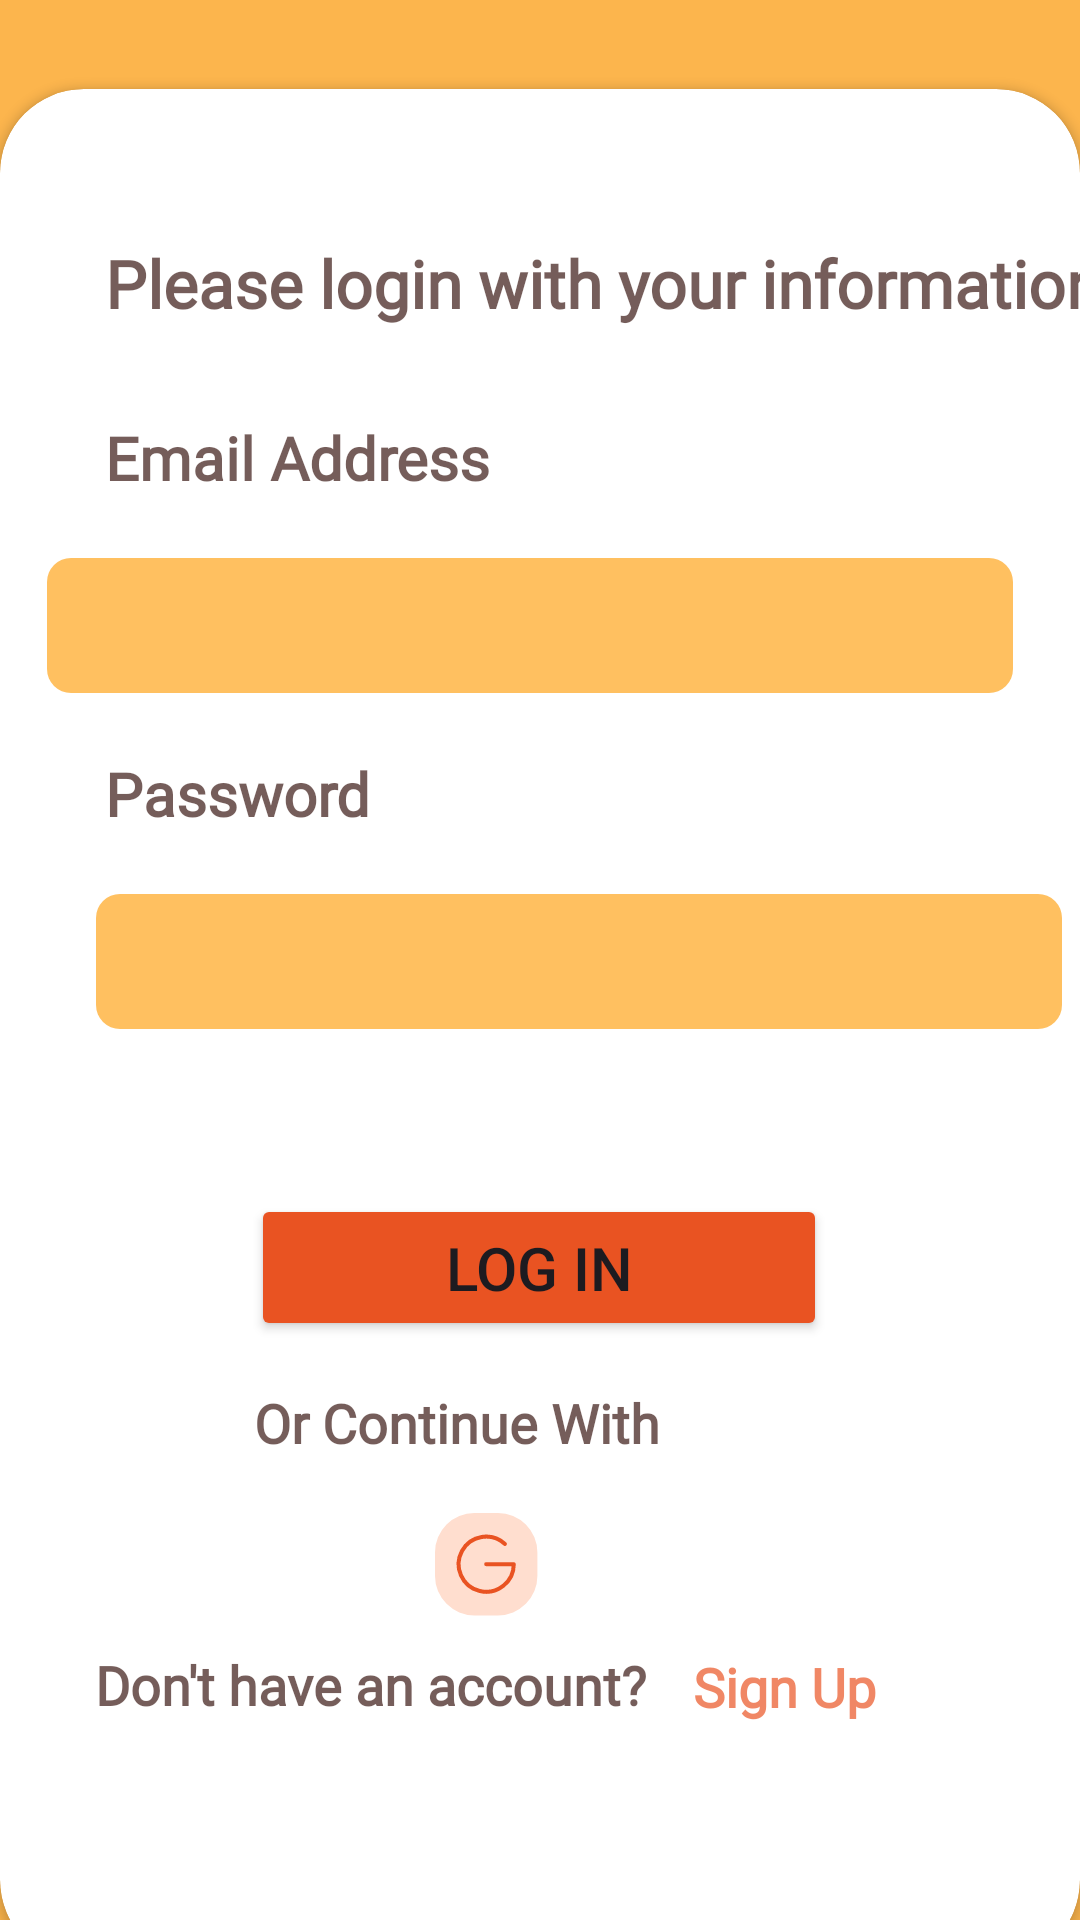

Layout XML and referenced resources for this Android screen:
<!-- AndroidManifest.xml: application theme Theme.Login_gui_firebase -->
<!-- res/layout/login_activity.xml -->
<?xml version="1.0" encoding="utf-8"?>
<RelativeLayout xmlns:android="http://schemas.android.com/apk/res/android"
    xmlns:app="http://schemas.android.com/apk/res-auto"
    xmlns:tools="http://schemas.android.com/tools"
    android:layout_width="match_parent"
    android:layout_height="match_parent"
    tools:context=".MainActivity">

    <androidx.constraintlayout.widget.ConstraintLayout
        android:id="@+id/relativeLayout"
        android:layout_width="match_parent"
        android:layout_height="match_parent"
        android:alpha="0.7"
        android:background="#FC9A01">

        <TextView
            android:id="@+id/Profiletxt"
            android:layout_width="wrap_content"
            android:layout_height="wrap_content"
            android:layout_marginStart="162dp"
            android:layout_marginEnd="162dp"
            android:layout_marginBottom="650dp"
            android:fontFamily="@font/league_spartan"
            android:text="@string/Login"
            android:textColor="@color/white"
            android:textSize="50sp"
            android:textStyle="bold"
            app:layout_constraintBottom_toBottomOf="parent"
            app:layout_constraintEnd_toEndOf="parent"
            app:layout_constraintStart_toStartOf="parent" />

        <TextView
            android:id="@+id/guest_login"
            android:layout_width="128dp"
            android:layout_height="47dp"
            android:layout_marginTop="50dp"
            android:layout_marginEnd="16dp"
            android:fontFamily="@font/league_spartan"
            android:text="@string/skiptoguestmode"
            android:textAlignment="center"
            android:textColor="@color/white"
            android:textSize="20dp"
            android:textStyle="bold"
            app:layout_constraintEnd_toEndOf="parent"
            app:layout_constraintTop_toTopOf="parent" />
    </androidx.constraintlayout.widget.ConstraintLayout>

    <androidx.cardview.widget.CardView
        android:id="@+id/card_view"
        android:layout_width="match_parent"
        android:layout_height="wrap_content"
        android:layout_alignParentBottom="true"
        android:layout_marginBottom="-15dp"
        app:cardCornerRadius="28dp">

        <androidx.constraintlayout.widget.ConstraintLayout
            android:id="@+id/linearLayout3"
            android:layout_width="match_parent"
            android:layout_height="625dp">

            <TextView
                android:id="@+id/textView8"
                android:layout_width="wrap_content"
                android:layout_height="wrap_content"
                android:layout_marginStart="35dp"
                android:layout_marginTop="50dp"
                android:alpha="0.7"
                android:fontFamily="@font/league_spartan"
                android:text="Please login with your information"
                android:textColor="@color/Brown_color"
                android:textSize="22sp"
                android:textStyle="bold"
                app:layout_constraintStart_toStartOf="parent"
                app:layout_constraintTop_toTopOf="parent" />

            <TextView
                android:id="@+id/firstnameid"
                android:layout_width="wrap_content"
                android:layout_height="wrap_content"
                android:layout_marginStart="35dp"
                android:layout_marginTop="30dp"
                android:alpha="0.7"
                android:fontFamily="@font/league_spartan"
                android:text="Email Address"
                android:textColor="@color/Brown_color"
                android:textColorLink="@color/Brown_color"
                android:textSize="20sp"
                android:textStyle="bold"
                app:layout_constraintStart_toStartOf="parent"
                app:layout_constraintTop_toBottomOf="@+id/textView8" />

            <EditText
                android:id="@+id/firstnamefield"
                android:layout_width="322dp"
                android:layout_height="45dp"
                android:layout_marginStart="32dp"
                android:layout_marginTop="20dp"
                android:layout_marginEnd="39dp"
                android:background="@drawable/rectangle_shape"
                android:inputType="textEmailAddress"
                app:layout_constraintEnd_toEndOf="parent"
                app:layout_constraintStart_toStartOf="parent"
                app:layout_constraintTop_toBottomOf="@+id/firstnameid" />

            <TextView
                android:id="@+id/textView14"
                android:layout_width="wrap_content"
                android:layout_height="wrap_content"
                android:layout_marginStart="35dp"
                android:layout_marginTop="20dp"
                android:layout_marginBottom="1dp"
                android:alpha="0.7"
                android:fontFamily="@font/league_spartan"
                android:text="Password"
                android:textColor="@color/Brown_color"
                android:textSize="20sp"
                android:textStyle="bold"
                app:layout_constraintBottom_toTopOf="@+id/emailfiled"
                app:layout_constraintStart_toStartOf="parent"
                app:layout_constraintTop_toBottomOf="@+id/firstnamefield" />

            <EditText
                android:id="@+id/emailfiled"
                android:layout_width="322dp"
                android:layout_height="45dp"
                android:layout_marginStart="32dp"
                android:layout_marginTop="20dp"
                android:background="@drawable/rectangle_shape"
                android:inputType="textPassword"
                app:layout_constraintStart_toStartOf="parent"
                app:layout_constraintTop_toBottomOf="@+id/textView14" />

            <TextView
                android:id="@+id/textView15"
                android:layout_width="wrap_content"
                android:layout_height="wrap_content"
                android:layout_marginTop="15dp"
                android:layout_marginEnd="140dp"
                android:alpha="0.7"
                android:fontFamily="@font/league_spartan"
                android:text="@string/orloginwith"
                android:textColor="@color/Brown_color"
                android:textSize="18sp"
                android:textStyle="bold"
                app:layout_constraintEnd_toEndOf="parent"
                app:layout_constraintTop_toBottomOf="@+id/loginbtn2" />

            <TextView
                android:id="@+id/textView10"
                android:layout_width="wrap_content"
                android:layout_height="wrap_content"
                android:layout_marginTop="10dp"
                android:layout_marginEnd="140dp"
                android:alpha="0.7"
                android:fontFamily="@font/league_spartan"
                android:text="@string/signin2"
                android:textColor="@color/Brown_color"
                android:textSize="18sp"
                android:textStyle="bold"
                app:layout_constraintEnd_toEndOf="parent"
                app:layout_constraintTop_toBottomOf="@+id/imageView" />

            <TextView
                android:id="@+id/loginclick"
                android:layout_width="wrap_content"
                android:layout_height="wrap_content"
                android:layout_marginTop="103dp"
                android:layout_marginEnd="68dp"
                android:alpha="0.7"
                android:clickable="true"
                android:fontFamily="@font/league_spartan"
                android:onClick="onTextClicked"
                android:text="@string/signin3"
                android:textColor="@color/secondary_color"
                android:textSize="18sp"
                android:textStyle="bold"
                app:layout_constraintEnd_toEndOf="parent"
                app:layout_constraintTop_toBottomOf="@+id/loginbtn2" />

            <Button
                android:id="@+id/loginbtn2"
                android:layout_width="192dp"
                android:layout_height="49dp"
                android:layout_marginStart="109dp"
                android:layout_marginTop="55dp"
                android:layout_marginEnd="110dp"
                android:backgroundTint="@color/secondary_color"
                android:text="@string/Login"
                android:textSize="20sp"
                app:layout_constraintEnd_toEndOf="parent"
                app:layout_constraintStart_toStartOf="parent"
                app:layout_constraintTop_toBottomOf="@+id/emailfiled" />

            <ImageView
                android:id="@+id/imageView"
                android:layout_width="wrap_content"
                android:layout_height="wrap_content"
                android:layout_marginTop="18dp"
                android:layout_marginEnd="180dp"
                android:layout_marginBottom="5dp"
                app:layout_constraintBottom_toTopOf="@+id/textView10"
                app:layout_constraintEnd_toEndOf="parent"
                app:layout_constraintTop_toBottomOf="@+id/textView15"
                app:srcCompat="@drawable/google_icon" />


        </androidx.constraintlayout.widget.ConstraintLayout>


    </androidx.cardview.widget.CardView>


</RelativeLayout>
<!-- resources referenced by this layout -->
<resources>
  <color name="Brown_color">#391713</color>
  <color name="secondary_color">#E95322</color>
  <color name="white">#FFFFFFFF</color>
  <!-- drawable google_icon (drawable) -->
  <vector xmlns:android="http://schemas.android.com/apk/res/android"
      android:width="35dp"
      android:height="35dp"
      android:viewportWidth="35"
      android:viewportHeight="35">
    <path
        android:pathData="M13.127,0L21.004,0A13.127,13.127 0,0 1,34.131 13.127L34.131,21.004A13.127,13.127 0,0 1,21.004 34.131L13.127,34.131A13.127,13.127 0,0 1,0 21.004L0,13.127A13.127,13.127 0,0 1,13.127 0z"
        android:fillColor="#FFDECF"/>
    <path
        android:pathData="M23.291,10.307a9.189,9.189 0,1 0,2.963 6.758h-9.189"
        android:strokeLineJoin="round"
        android:strokeWidth="1.348"
        android:fillColor="#00000000"
        android:strokeColor="#E95322"
        android:strokeLineCap="round"/>
  </vector>
  <!-- drawable rectangle_shape (drawable) -->
  <?xml version="1.0" encoding="utf-8"?>
      <shape xmlns:android="http://schemas.android.com/apk/res/android"
          android:shape="rectangle">  
  
          
          <solid android:color="@color/primary_color" />  
  
          
          <corners android:radius="8dp" />  
  
  
          
          <padding
              android:left="4dp"
              android:top="4dp"
              android:right="4dp"
              android:bottom="4dp" />
      </shape>
  <string name="Login">Log In</string>
  <string name="orloginwith">Or Continue With</string>
  <string name="signin2">"Don't have an account? "</string>
  <string name="signin3">Sign Up</string>
  <string name="skiptoguestmode">Skip To Guest Mode  =&gt;</string>
  <style name="Theme.Login_gui_firebase" parent="Base.Theme.Login_gui_firebase" />
  <color name="primary_color">#FFFFC060</color>
  <style name="Base.Theme.Login_gui_firebase" parent="Theme.Material3.DayNight.NoActionBar">
          
          
          
          
  
      </style>
</resources>
